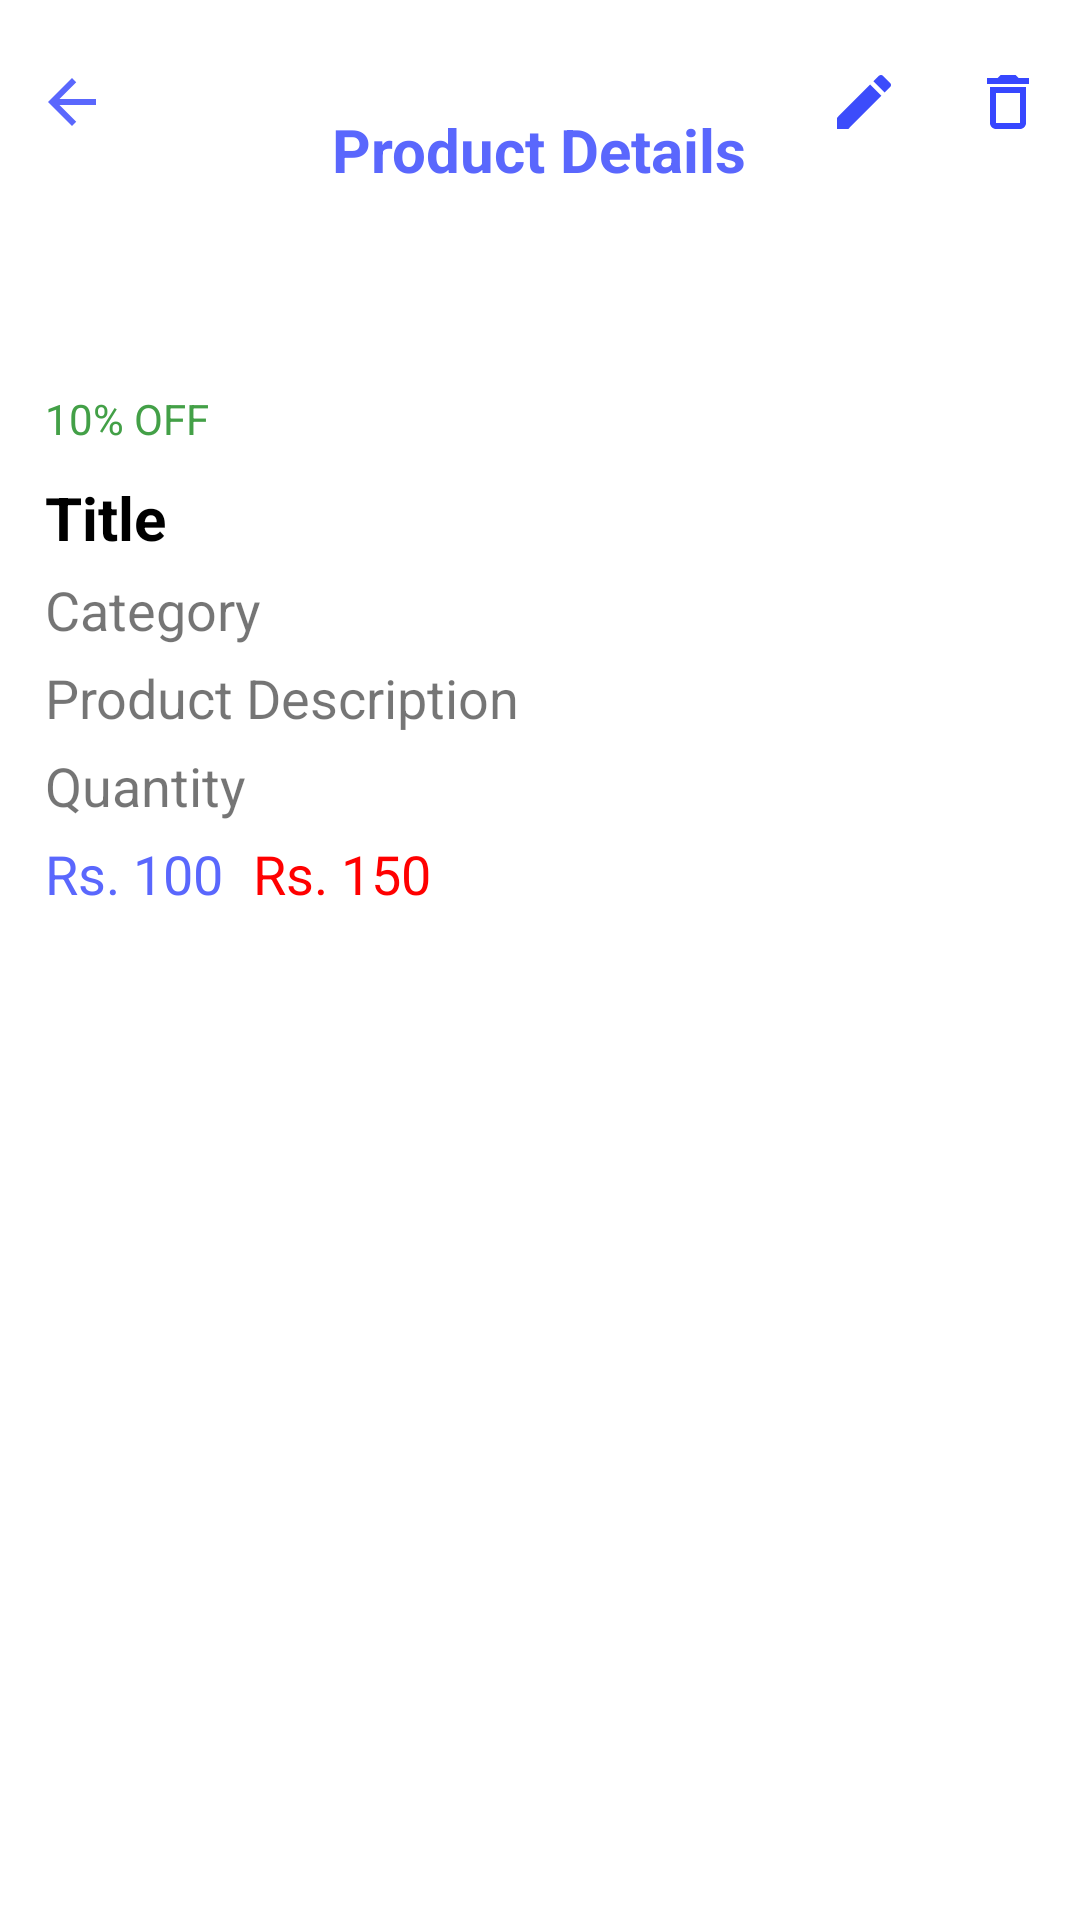

Write the Android layout XML for this screen, with the resource values it uses.
<!-- AndroidManifest.xml: application theme Theme.Store.NoActionBar -->
<!-- res/layout/bs_product_details_seller.xml -->
<?xml version="1.0" encoding="utf-8"?>
<RelativeLayout xmlns:android="http://schemas.android.com/apk/res/android"
    xmlns:app="http://schemas.android.com/apk/res-auto"
    xmlns:tools="http://schemas.android.com/tools"
    android:layout_width="match_parent"
    android:layout_height="match_parent">
    
    <RelativeLayout
        android:id="@+id/topToolbar"
        android:layout_width="match_parent"
        android:layout_height="100dp">

        <com.google.android.material.imageview.ShapeableImageView
            android:id="@+id/imageView"
            android:layout_width="match_parent"
            android:layout_height="match_parent"
            android:adjustViewBounds="true"
            android:scaleType="fitXY"
            app:layout_constraintEnd_toEndOf="parent"
            app:layout_constraintHorizontal_bias="0.0"
            app:layout_constraintStart_toStartOf="parent"
            app:layout_constraintTop_toTopOf="parent"
            app:shapeAppearanceOverlay="@style/RoundedCorner"
            app:srcCompat="@drawable/top_background" />

        <ImageButton
            android:id="@+id/backButn"
            android:layout_width="48dp"
            android:layout_height="48dp"
            android:layout_marginTop="10dp"
            android:background="@null"
            android:minHeight="50dp"
            app:srcCompat="@drawable/baseline_arrow_back"
            tools:ignore="SpeakableTextPresentCheck" />

        <TextView
            android:layout_width="wrap_content"
            android:layout_height="wrap_content"
            android:text="Product Details"
            android:layout_centerInParent="true"
            android:textSize="20sp"
            android:textColor="@color/baseColor"
            android:textStyle="bold"/>

        <ImageButton
            android:id="@+id/editProductBt"
            android:layout_width="48dp"
            android:layout_height="48dp"
            android:layout_marginTop="10dp"
            android:layout_toStartOf="@+id/deleteProductBt"
            android:background="@null"
            android:src="@drawable/baseline_edit"
            tools:ignore="SpeakableTextPresentCheck" />

        <ImageButton
            android:id="@+id/deleteProductBt"
            android:layout_width="48dp"
            android:layout_height="48dp"
            android:layout_alignParentEnd="true"
            android:layout_marginTop="10dp"
            android:background="@null"
            android:minHeight="50dp"
            app:srcCompat="@drawable/baseline_delete"
            tools:ignore="SpeakableTextPresentCheck" />


    </RelativeLayout>
    
    <LinearLayout
        android:layout_width="match_parent"
        android:layout_height="wrap_content"
        android:layout_below="@+id/topToolbar"
        android:orientation="vertical"
        android:layout_marginTop="15dp"
        android:padding="10dp">

            <TextView
                android:id="@+id/discountNoteTv"
                android:layout_width="wrap_content"
                android:layout_height="wrap_content"
                android:background="@drawable/shape_rect03"
                android:padding="5dp"
                android:text="10% OFF"
                android:textColor="@color/colorGreen" />

            <TextView
                android:id="@+id/titleTv"
                android:layout_width="match_parent"
                android:layout_height="wrap_content"
                android:layout_marginTop="5dp"
                android:textSize="20sp"
                android:paddingStart="5dp"
                android:text="Title"
                android:textStyle="bold"
                android:textColor="@color/black"/>
        <TextView
            android:id="@+id/categoryTv"
            android:layout_width="wrap_content"
            android:layout_height="wrap_content"
            android:layout_marginTop="5dp"
            android:paddingStart="5dp"
            android:textSize="18sp"
            android:text="Category" />

            <TextView
                android:id="@+id/descriptionTv"
                android:layout_width="wrap_content"
                android:layout_height="wrap_content"
                android:layout_marginTop="5dp"
                android:paddingStart="5dp"
                android:textSize="18sp"
                android:text="Product Description" />

        <TextView
            android:id="@+id/quantityTv"
            android:layout_width="wrap_content"
            android:layout_height="wrap_content"
            android:layout_marginTop="5dp"
            android:paddingStart="5dp"
            android:textSize="18sp"
            android:text="Quantity" />

            <RelativeLayout
                android:layout_width="wrap_content"
                android:layout_height="wrap_content"
                android:layout_marginTop="5dp">

                <TextView
                    android:id="@+id/discountedPriceTv"
                    android:layout_width="wrap_content"
                    android:layout_height="wrap_content"
                    android:layout_marginEnd="10dp"
                    android:paddingStart="5dp"
                    android:text="Rs. 100"
                    android:textSize="18sp"
                    android:textColor="@color/baseColor" />

                <TextView
                    android:id="@+id/originalPriceTv"
                    android:layout_width="wrap_content"
                    android:layout_height="wrap_content"
                    android:layout_toEndOf="@id/discountedPriceTv"
                    android:text="Rs. 150"
                    android:textSize="18sp"
                    android:textColor="#FF0000" />


            </RelativeLayout>


    </LinearLayout>


</RelativeLayout>
<!-- resources referenced by this layout -->
<resources>
  <color name="baseColor">#5A67FD</color>
  <color name="black">#FF000000</color>
  <color name="colorGreen">#43A047</color>
  <!-- drawable baseline_arrow_back (drawable) -->
  <vector android:autoMirrored="true" android:height="24dp"
      android:tint="#5A67FD" android:viewportHeight="24"
      android:viewportWidth="24" android:width="24dp" xmlns:android="http://schemas.android.com/apk/res/android">
      <path android:fillColor="@android:color/white" android:pathData="M20,11H7.83l5.59,-5.59L12,4l-8,8 8,8 1.41,-1.41L7.83,13H20v-2z"/>
  </vector>
  <!-- drawable baseline_delete (drawable) -->
  <vector android:height="24dp" android:tint="#3747FF"
      android:viewportHeight="24" android:viewportWidth="24"
      android:width="24dp" xmlns:android="http://schemas.android.com/apk/res/android">
      <path android:fillColor="@android:color/white" android:pathData="M6,19c0,1.1 0.9,2 2,2h8c1.1,0 2,-0.9 2,-2L18,7L6,7v12zM8,9h8v10L8,19L8,9zM15.5,4l-1,-1h-5l-1,1L5,4v2h14L19,4z"/>
  </vector>
  <!-- drawable baseline_edit (drawable) -->
  <vector android:height="24dp" android:tint="#3C4CFB"
      android:viewportHeight="24" android:viewportWidth="24"
      android:width="24dp" xmlns:android="http://schemas.android.com/apk/res/android">
      <path android:fillColor="@android:color/white" android:pathData="M3,17.25V21h3.75L17.81,9.94l-3.75,-3.75L3,17.25zM20.71,7.04c0.39,-0.39 0.39,-1.02 0,-1.41l-2.34,-2.34c-0.39,-0.39 -1.02,-0.39 -1.41,0l-1.83,1.83 3.75,3.75 1.83,-1.83z"/>
  </vector>
  <style name="RoundedCorner">
          <item name="cornerFamily">rounded</item>
          <item name="cornerSizeBottomLeft">30dp</item>
          <item name="cornerSizeBottomRight">30dp</item>
          <item name="color">@color/white</item>
      </style>
  <style name="Theme.Store.NoActionBar">
          <item name="windowActionBar">false</item>
          <item name="windowNoTitle">true</item>
      </style>
  <color name="white">#FFFFFFFF</color>
</resources>
